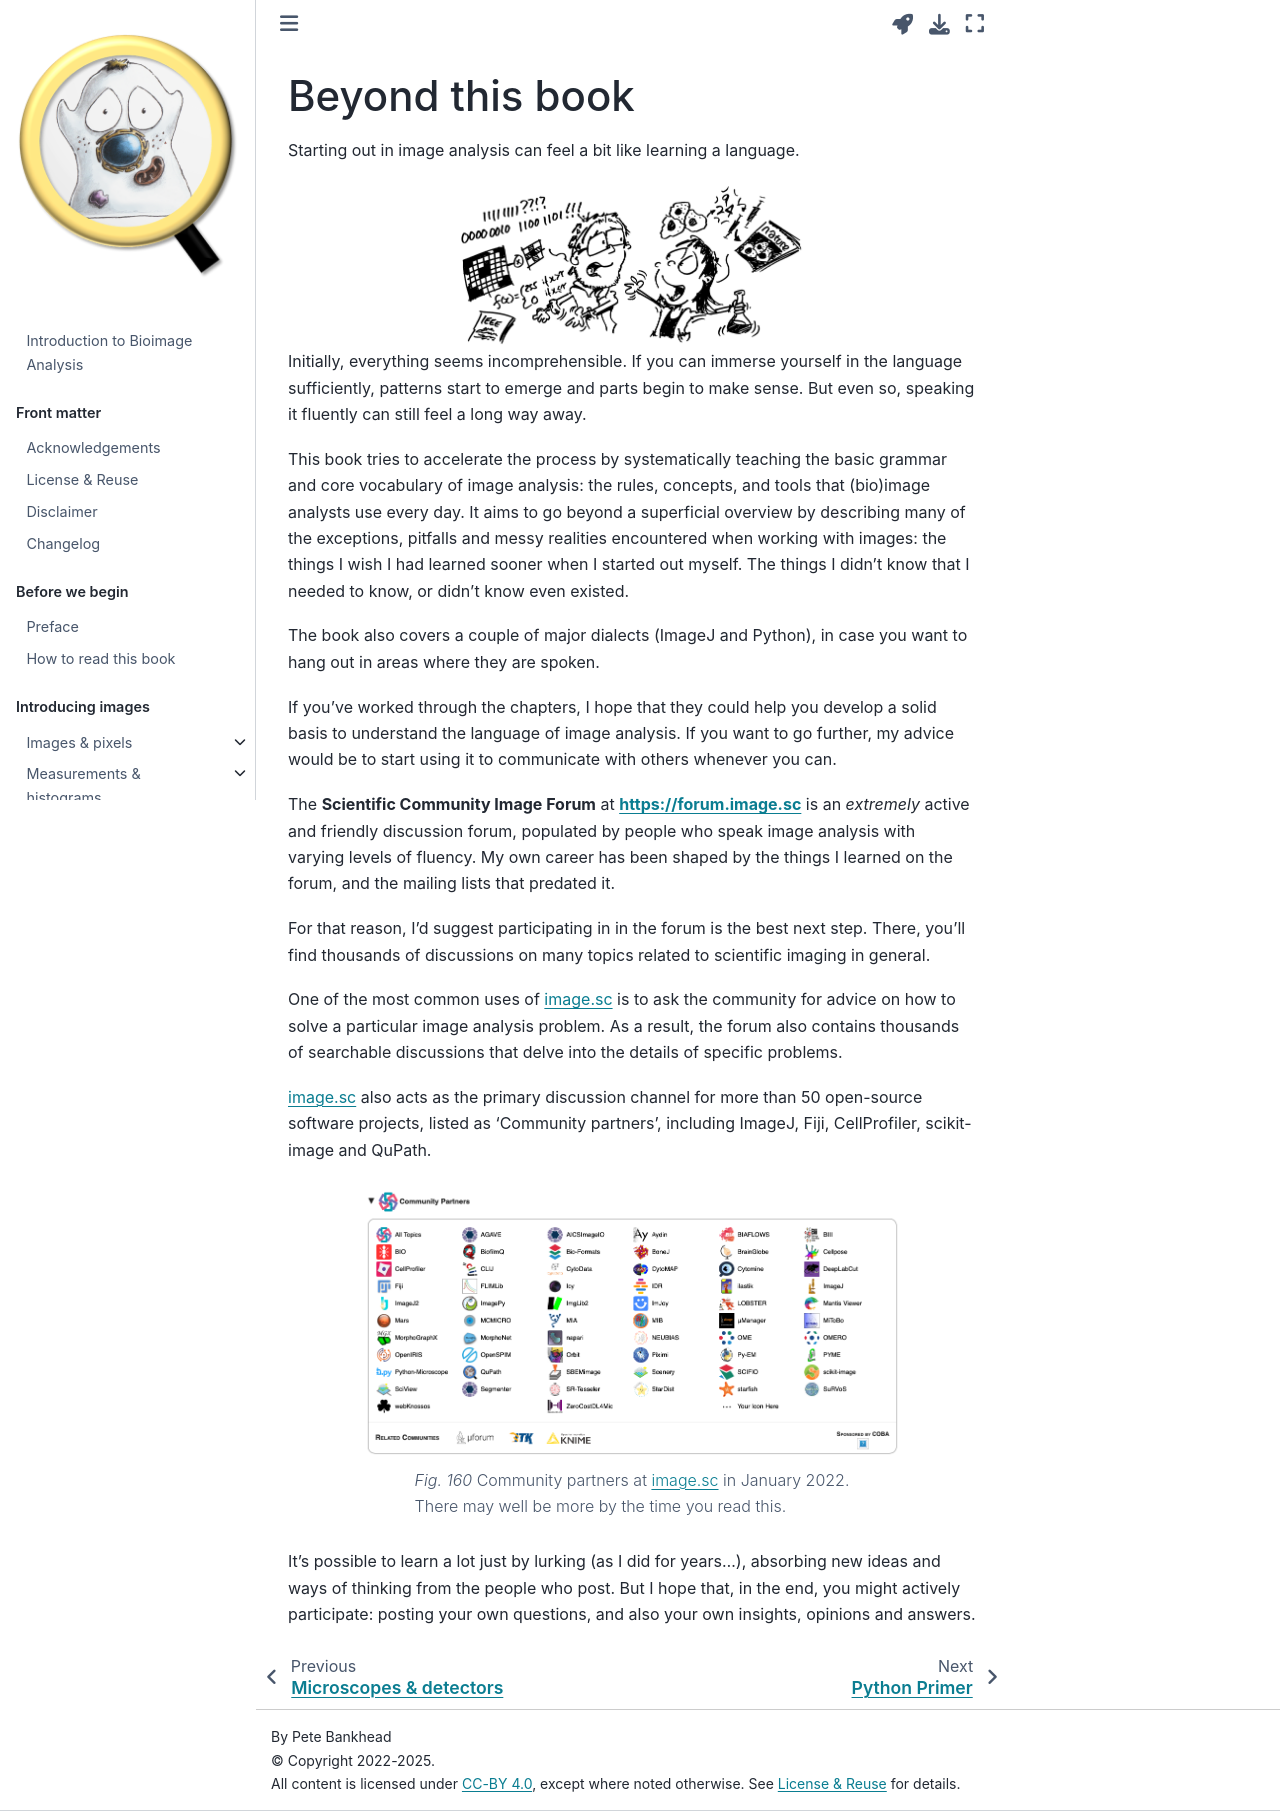

repository: bioimagebook/bioimagebook.github.io · page: chapters/appendices/next_steps/next_steps.html · generator: jekyll

---
jupytext:
  formats: md:myst
  text_representation:
    extension: .md
    format_name: myst
    format_version: 0.12
    jupytext_version: 1.8.0
kernelspec:
  display_name: Python 3
  language: python
  name: python3
---

# Beyond this book 

Starting out in image analysis can feel a bit like learning a language.

:::{image} ./images/communication.png
:width: 50%
:align: center
:::

Initially, everything seems incomprehensible.
If you can immerse yourself in the language sufficiently, patterns start to emerge and parts begin to make sense.
But even so, speaking it fluently can still feel a long way away.

This book tries to accelerate the process by systematically teaching the basic grammar and core vocabulary of image analysis: the rules, concepts, and tools that (bio)image analysts use every day.
It aims to go beyond a superficial overview by describing many of the exceptions, pitfalls and messy realities encountered when working with images: the things I wish I had learned sooner when I started out myself.
The things I didn't know that I needed to know, or didn't know even existed.

The book also covers a couple of major dialects (ImageJ and Python), in case you want to hang out in areas where they are spoken.

If you've worked through the chapters, I hope that they could help you develop a solid basis to understand the language of image analysis.
If you want to go further, my advice would be to start using it to communicate with others whenever you can.

The **Scientific Community Image Forum** at **https://forum.image.sc** is an *extremely* active and friendly discussion forum, populated by people who speak image analysis with varying levels of fluency.
My own career has been shaped by the things I learned on the forum, and the mailing lists that predated it.

For that reason, I'd suggest participating in in the forum is the best next step.
There, you'll find thousands of discussions on many topics related to scientific imaging in general.

One of the most common uses of image.sc is to ask the community for advice on how to solve a particular image analysis problem.
As a result, the forum also contains thousands of searchable discussions that delve into the details of specific problems.

image.sc also acts as the primary discussion channel for more than 50 open-source software projects, listed as 'Community partners', including ImageJ, Fiji, CellProfiler, scikit-image and QuPath.

```{figure} ./images/forum_partners.png
---
width: 80%
name: fig-image_sc_partners
---
Community partners at image.sc in January 2022. <br />
There may well be more by the time you read this.
```

It's possible to learn a lot just by lurking (as I did for years...), absorbing new ideas and ways of thinking from the people who post.
But I hope that, in the end, you might actively participate: posting your own questions, and also your own insights, opinions and answers.
